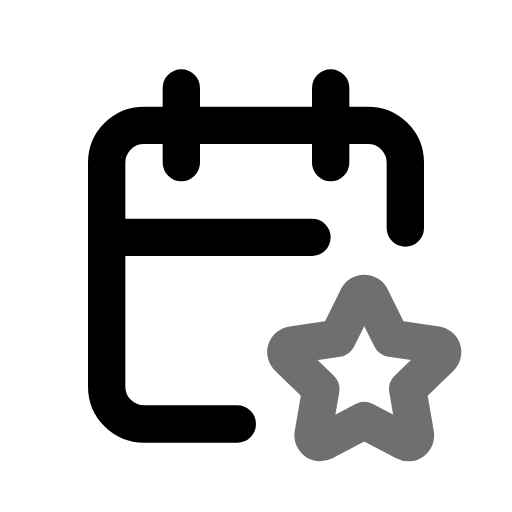
t = 0.00 s
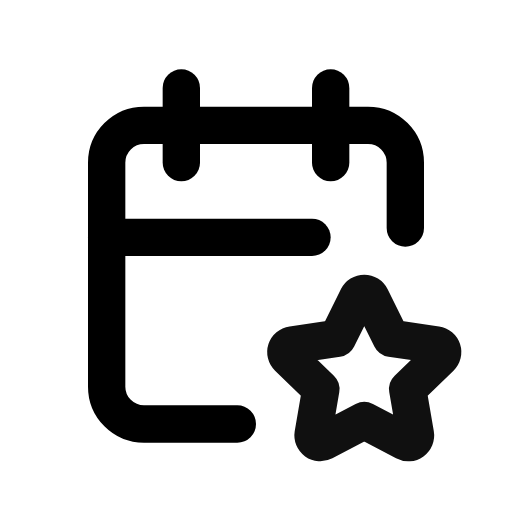
t = 0.55 s
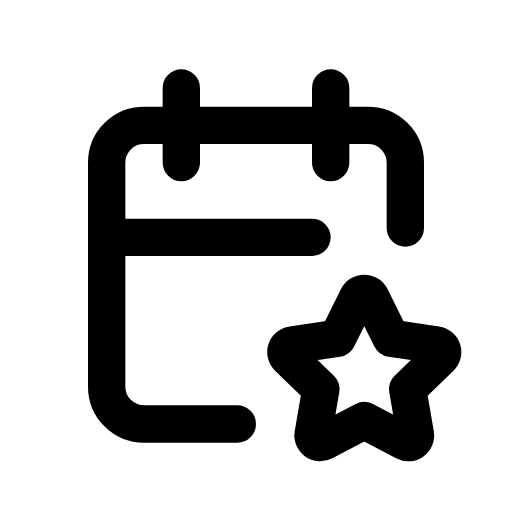
t = 0.98 s
t = 1.46 s: frame unchanged from t = 0.98 s, image omitted
t = 1.86 s: frame unchanged from t = 0.98 s, image omitted
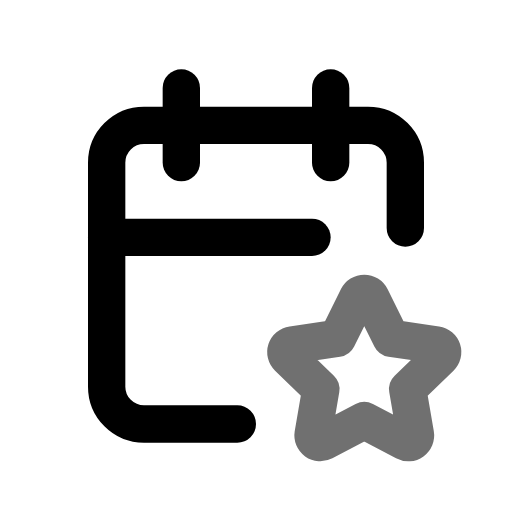
t = 2.65 s

The animated SVG that drew these frames (rendered in a browser with its animation timeline set to each time). Animation: 1 CSS @keyframes rule; one cycle of 3.05 s, repeats indefinitely.

<svg xmlns="http://www.w3.org/2000/svg" width="24" height="24" fill="none" stroke="currentColor" stroke-linecap="round" stroke-linejoin="round" stroke-width="2" viewBox="0 0 24 24">
    <!-- Generated by scripts/icon-expansion/generate.mjs -->
    <!-- Adapted from Tabler Icons 3.34.1.
MIT License

Copyright (c) 2020-2024 Paweł Kuna

Permission is hereby granted, free of charge, to any person obtaining a copy
of this software and associated documentation files (the "Software"), to deal
in the Software without restriction, including without limitation the rights
to use, copy, modify, merge, publish, distribute, sublicense, and/or sell
copies of the Software, and to permit persons to whom the Software is
furnished to do so, subject to the following conditions:

The above copyright notice and this permission notice shall be included in all
copies or substantial portions of the Software.

THE SOFTWARE IS PROVIDED "AS IS", WITHOUT WARRANTY OF ANY KIND, EXPRESS OR
IMPLIED, INCLUDING BUT NOT LIMITED TO THE WARRANTIES OF MERCHANTABILITY,
FITNESS FOR A PARTICULAR PURPOSE AND NONINFRINGEMENT. IN NO EVENT SHALL THE
AUTHORS OR COPYRIGHT HOLDERS BE LIABLE FOR ANY CLAIM, DAMAGES OR OTHER
LIABILITY, WHETHER IN AN ACTION OF CONTRACT, TORT OR OTHERWISE, ARISING FROM,
OUT OF OR IN CONNECTION WITH THE SOFTWARE OR THE USE OR OTHER DEALINGS IN THE
SOFTWARE. -->
    <style>
        @media (prefers-reduced-motion: no-preference) {
            @keyframes ira-exp-pulse { 0%, 100% { opacity: 1; } 22% { opacity: .45; } 40% { opacity: 1; } }
            [data-ira-motion="calendar-star"] { transform-box: fill-box; transform-origin: center; animation: ira-exp-pulse 2.65s ease-in-out -0.4s infinite; }
        }
    </style>
    <g transform="translate(1.5 1.5) scale(.875)"><path d="M11 21h-5a2 2 0 0 1 -2 -2v-12a2 2 0 0 1 2 -2h12a2 2 0 0 1 2 2v3.5"/><path d="M16 3v4"/><path d="M8 3v4"/><path d="M4 11h11"/></g>
    <g data-ira-motion="calendar-star"><g transform="translate(1.5 1.5) scale(.875)"><path d="M17.8 20.817l-2.172 1.138a.392 .392 0 0 1 -.568 -.41l.415 -2.411l-1.757 -1.707a.389 .389 0 0 1 .217 -.665l2.428 -.352l1.086 -2.193a.392 .392 0 0 1 .702 0l1.086 2.193l2.428 .352a.39 .39 0 0 1 .217 .665l-1.757 1.707l.414 2.41a.39 .39 0 0 1 -.567 .411l-2.172 -1.138z"/></g></g>
</svg>
